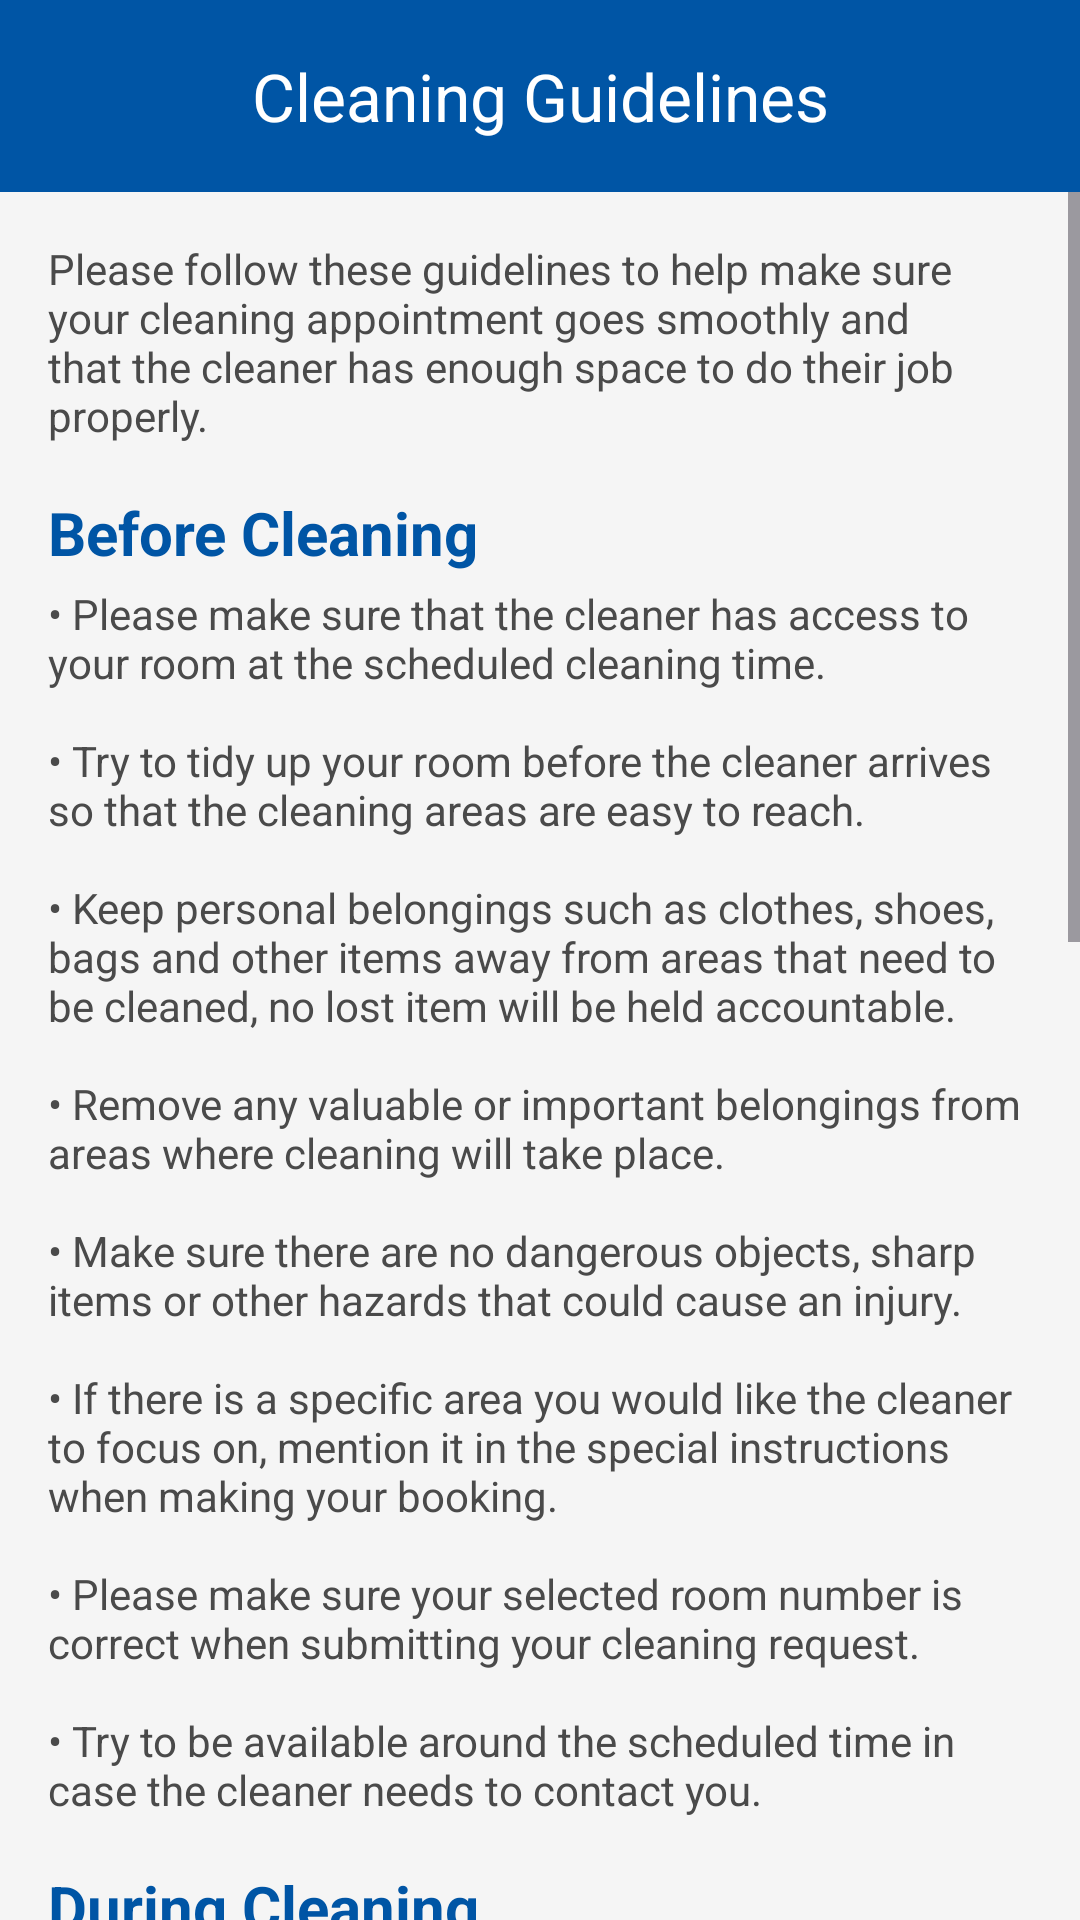

Reconstruct the res/layout file that produces this screen, plus the resources it refers to.
<!-- AndroidManifest.xml: application theme Theme.SouthPointCRMS -->
<!-- res/layout/activity_guidelines.xml -->
<?xml version="1.0" encoding="utf-8"?>
<LinearLayout xmlns:android="http://schemas.android.com/apk/res/android"
    xmlns:app="http://schemas.android.com/apk/res-auto"
    android:layout_width="match_parent"
    android:layout_height="match_parent"
    android:orientation="vertical">

    <com.google.android.material.appbar.MaterialToolbar
        android:id="@+id/toolbar"
        style="@style/Widget.App.Toolbar"
        android:layout_width="match_parent"
        android:layout_height="?attr/actionBarSize"
        android:theme="@style/ThemeOverlay.App.Toolbar"
        app:title="Cleaning Guidelines"
        app:titleCentered="true"
        app:navigationIcon="@drawable/ic_arrow_back" />

    <ScrollView
        android:layout_width="match_parent"
        android:layout_height="0dp"
        android:layout_weight="1"
        android:fillViewport="true">

        <LinearLayout
            android:layout_width="match_parent"
            android:layout_height="wrap_content"
            android:orientation="vertical"
            android:padding="16dp">

            <TextView
                android:layout_width="match_parent"
                android:layout_height="wrap_content"
                android:text="@string/guidelines_intro"
                android:textSize="14sp"
                android:textColor="@color/sp_grey_text" />
            <TextView
                android:layout_width="match_parent"
                android:layout_height="wrap_content"
                android:text="Before Cleaning"
                android:textSize="20sp"
                android:textColor="@color/sp_blue"
                android:textStyle="bold"
                android:layout_marginTop="16dp"
                android:layout_marginBottom="4dp" />
            <TextView
                android:layout_width="match_parent"
                android:layout_height="wrap_content"
                android:text="@string/guidelines_before"
                android:textSize="14sp"
                android:textColor="@color/sp_grey_text" />
            <TextView
                android:layout_width="match_parent"
                android:layout_height="wrap_content"
                android:text="During Cleaning"
                android:textSize="20sp"
                android:textColor="@color/sp_blue"
                android:textStyle="bold"
                android:layout_marginTop="16dp"
                android:layout_marginBottom="4dp" />
            <TextView
                android:layout_width="match_parent"
                android:layout_height="wrap_content"
                android:text="@string/guidelines_during"
                android:textSize="14sp"
                android:textColor="@color/sp_grey_text" />
            <TextView
                android:layout_width="match_parent"
                android:layout_height="wrap_content"
                android:text="After Cleaning"
                android:textSize="20sp"
                android:textColor="@color/sp_blue"
                android:textStyle="bold"
                android:layout_marginTop="16dp"
                android:layout_marginBottom="4dp" />
            <TextView
                android:layout_width="match_parent"
                android:layout_height="wrap_content"
                android:text="@string/guidelines_after"
                android:textSize="14sp"
                android:textColor="@color/sp_grey_text" />
            <TextView
                android:layout_width="match_parent"
                android:layout_height="wrap_content"
                android:text="Important Reminder"
                android:textSize="20sp"
                android:textColor="@color/sp_blue"
                android:textStyle="bold"
                android:layout_marginTop="16dp"
                android:layout_marginBottom="4dp" />
            <TextView
                android:layout_width="match_parent"
                android:layout_height="wrap_content"
                android:text="@string/guidelines_reminder"
                android:textSize="14sp"
                android:textColor="@color/sp_grey_text" />
        </LinearLayout>
    </ScrollView>
</LinearLayout>
<!-- resources referenced by this layout -->
<resources>
  <color name="sp_blue">#0055A5</color>
  <color name="sp_grey_text">#4A4A4A</color>
  <string name="guidelines_after">•  Once the cleaning is complete, check that the areas included in your request have been cleaned properly.\n\n•  If you are satisfied with the cleaning, you can leave the room ready for normal use.\n\n•  If you notice a problem with the cleaning, report it through the Report a Problem section.\n\n•  When reporting a problem, provide a clear description of the issue and upload a photo where possible to help explain the problem.\n\n•  For questions about your booking or cleaning service, contact residence management for assistance.</string>
  <string name="guidelines_before">•  Please make sure that the cleaner has access to your room at the scheduled cleaning time.\n\n•  Try to tidy up your room before the cleaner arrives so that the cleaning areas are easy to reach.\n\n•  Keep personal belongings such as clothes, shoes, bags and other items away from areas that need to be cleaned, no lost item will be held accountable.\n\n•  Remove any valuable or important belongings from areas where cleaning will take place.\n\n•  Make sure there are no dangerous objects, sharp items or other hazards that could cause an injury.\n\n•  If there is a specific area you would like the cleaner to focus on, mention it in the special instructions when making your booking.\n\n•  Please make sure your selected room number is correct when submitting your cleaning request.\n\n•  Try to be available around the scheduled time in case the cleaner needs to contact you.</string>
  <string name="guidelines_during">•  Please give the cleaner enough space to move around and complete the cleaning safely.\n\n•  If you have any specific cleaning requests, communicate them clearly and politely to the cleaner.\n\n•  Avoid leaving personal belongings in areas that the cleaner needs to access.\n\n•  Please do not interfere with cleaning equipment while the cleaner is working.\n\n•  If the cleaner needs clarification about your request, provide the necessary information so the cleaning can be completed correctly.</string>
  <string name="guidelines_intro">Please follow these guidelines to help make sure your cleaning appointment goes smoothly and that the cleaner has enough space to do their job properly.</string>
  <string name="guidelines_reminder">Please remember to treat cleaning staff respectfully and provide accurate information when submitting a cleaning request. Following these guidelines helps the cleaning process run smoothly and ensures that both students and cleaning staff have a positive experience.</string>
  <style name="ThemeOverlay.App.Toolbar" parent="ThemeOverlay.AppCompat.Dark.ActionBar">
          <item name="actionMenuTextColor">@color/white</item>
      </style>
  <style name="Widget.App.Toolbar" parent="Widget.Material3.Toolbar">
          <item name="android:background">@color/sp_blue</item>
          <item name="titleTextColor">@color/white</item>
          <item name="navigationIconTint">@color/white</item>
      </style>
  <style name="Theme.SouthPointCRMS" parent="Theme.Material3.Light.NoActionBar">
          <item name="colorPrimary">@color/sp_blue</item>
          <item name="colorOnPrimary">@color/white</item>
          <item name="colorSecondary">@color/sp_orange</item>
          <item name="colorOnSecondary">@color/white</item>
          <item name="colorError">@color/sp_error</item>
          <item name="android:statusBarColor">@color/sp_blue</item>
          <item name="android:windowBackground">@color/sp_background</item>
          <item name="android:textColorPrimary">@color/sp_grey_text</item>
      </style>
  <color name="white">#FFFFFF</color>
  <color name="sp_orange">#F7941D</color>
  <color name="sp_error">#D0342C</color>
  <color name="sp_background">#F5F5F5</color>
</resources>
